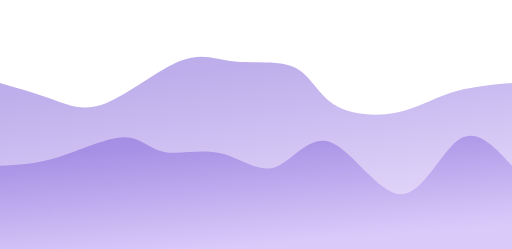
t = 0.00 s
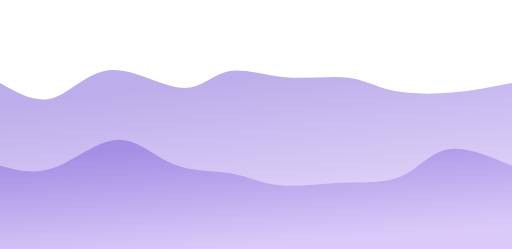
t = 0.75 s
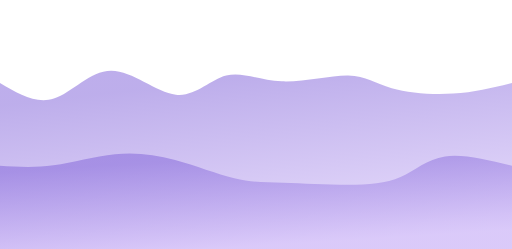
t = 1.25 s
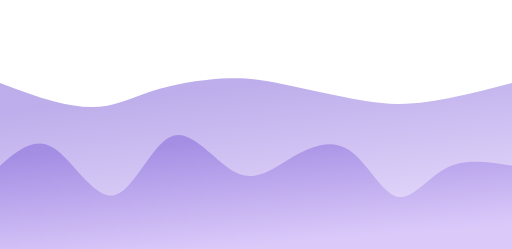
t = 2.00 s
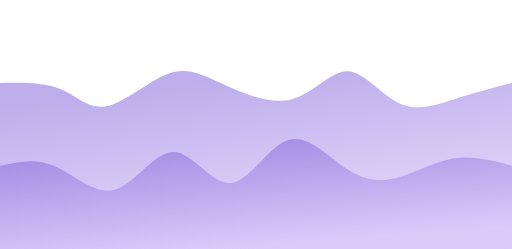
t = 2.75 s
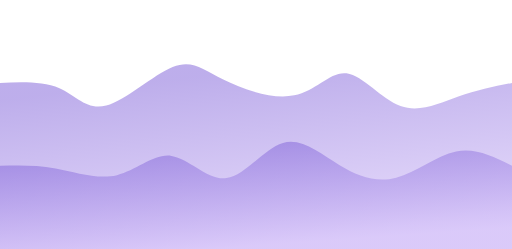
t = 3.25 s

The animated SVG that drew these frames (rendered in a browser with its animation timeline set to each time). Animation: 2 CSS @keyframes rules; one cycle of 4.00 s, repeats indefinitely.

<svg width="100%" height="100%" id="svg" viewBox="0 0 1440 700" xmlns="http://www.w3.org/2000/svg" class="transition duration-300 ease-in-out delay-150"><style>
          .path-0{
            animation:pathAnim-0 4s;
            animation-timing-function: linear;
            animation-iteration-count: infinite;
          }
          @keyframes pathAnim-0{
            0%{
              d: path("M 0,700 C 0,700 0,233 0,233 C 50.48213096559378,247.55158465902085 100.96426193118756,262.1031693180417 147,279 C 193.03573806881244,295.8968306819583 234.62508324084354,315.1389073868541 298,290 C 361.37491675915646,264.8610926131459 446.5354051054384,195.34120113454185 508,171 C 569.4645948945616,146.65879886545815 607.2332963374029,167.49628807497842 661,173 C 714.7667036625971,178.50371192502158 784.5314095449501,168.67364656554443 829,190 C 873.4685904550499,211.32635343445557 892.6410654827969,263.80912566284377 938,293 C 983.3589345172031,322.19087433715623 1054.9043285238627,328.0898507830805 1113,317 C 1171.0956714761373,305.9101492169195 1215.7416204217536,277.83147120483414 1268,261 C 1320.2583795782464,244.16852879516586 1380.1291897891233,238.58426439758293 1440,233 C 1440,233 1440,700 1440,700 Z");
            }
            25%{
              d: path("M 0,700 C 0,700 0,233 0,233 C 49.68898754470342,266.3392033542977 99.37797508940685,299.6784067085954 150,274 C 200.62202491059315,248.32159329140464 252.1770871870761,163.62557651991614 316,166 C 379.8229128129239,168.37442348008386 455.9136761622889,257.81928721174 509,272 C 562.0863238377111,286.18071278826 592.1682081637686,225.09727463312373 633,210 C 673.8317918362314,194.90272536687627 725.4134911826367,225.79161425576518 792,226 C 858.5865088173633,226.20838574423482 940.1778271056849,195.7362683438155 989,193 C 1037.8221728943151,190.2637316561845 1053.8752003946233,215.2633123689728 1097,233 C 1140.1247996053767,250.7366876310272 1210.321371315822,261.21048218029347 1272,260 C 1333.678628684178,258.78951781970653 1386.839314342089,245.89475890985327 1440,233 C 1440,233 1440,700 1440,700 Z");
            }
            50%{
              d: path("M 0,700 C 0,700 0,233 0,233 C 52.632778394376615,252.95363176717228 105.26555678875323,272.90726353434457 156,286 C 206.73444321124677,299.09273646565543 255.57055123936368,305.3245776297941 302,297 C 348.4294487606363,288.6754223702059 392.45223825379213,265.7944259464792 452,249 C 511.54776174620787,232.20557405352082 586.620495745468,221.49771858428912 645,220 C 703.379504254532,218.50228141571088 745.065778764336,226.21469971636452 793,236 C 840.934221235664,245.78530028363548 895.1163891971881,257.64348255025277 950,269 C 1004.8836108028119,280.35651744974723 1060.468664446911,291.2113700826243 1116,292 C 1171.531335553089,292.7886299173757 1227.0089530151681,283.5110371192502 1281,272 C 1334.9910469848319,260.4889628807498 1387.495523492416,246.7444814403749 1440,233 C 1440,233 1440,700 1440,700 Z");
            }
            75%{
              d: path("M 0,700 C 0,700 0,233 0,233 C 64.08814897027993,224.85941546429893 128.17629794055986,216.71883092859787 174,238 C 219.82370205944014,259.28116907140213 247.38295720804047,309.98409174990746 299,299 C 350.61704279195953,288.01590825009254 426.2918732272783,215.3448020717721 478,194 C 529.7081267727217,172.6551979282279 557.4495498828461,202.6366999630041 615,239 C 672.5504501171539,275.3633000369959 759.9099272413368,318.1083980762116 827,294 C 894.0900727586632,269.8916019237884 940.9107411518066,178.92970773214947 987,177 C 1033.0892588481934,175.07029226785053 1078.4471081514366,262.17277099519055 1131,292 C 1183.5528918485634,321.82722900480945 1243.3008262424466,294.37920828708843 1296,275 C 1348.6991737575534,255.6207917129116 1394.3495868787768,244.31039585645578 1440,233 C 1440,233 1440,700 1440,700 Z");
            }
            100%{
              d: path("M 0,700 C 0,700 0,233 0,233 C 50.48213096559378,247.55158465902085 100.96426193118756,262.1031693180417 147,279 C 193.03573806881244,295.8968306819583 234.62508324084354,315.1389073868541 298,290 C 361.37491675915646,264.8610926131459 446.5354051054384,195.34120113454185 508,171 C 569.4645948945616,146.65879886545815 607.2332963374029,167.49628807497842 661,173 C 714.7667036625971,178.50371192502158 784.5314095449501,168.67364656554443 829,190 C 873.4685904550499,211.32635343445557 892.6410654827969,263.80912566284377 938,293 C 983.3589345172031,322.19087433715623 1054.9043285238627,328.0898507830805 1113,317 C 1171.0956714761373,305.9101492169195 1215.7416204217536,277.83147120483414 1268,261 C 1320.2583795782464,244.16852879516586 1380.1291897891233,238.58426439758293 1440,233 C 1440,233 1440,700 1440,700 Z");
            }
          }</style><defs><linearGradient id="gradient" x1="34%" y1="3%" x2="66%" y2="97%"><stop offset="5%" stop-color="#8467da88"></stop><stop offset="95%" stop-color="#d0bbf888"></stop></linearGradient></defs><path d="M 0,700 C 0,700 0,233 0,233 C 50.48213096559378,247.55158465902085 100.96426193118756,262.1031693180417 147,279 C 193.03573806881244,295.8968306819583 234.62508324084354,315.1389073868541 298,290 C 361.37491675915646,264.8610926131459 446.5354051054384,195.34120113454185 508,171 C 569.4645948945616,146.65879886545815 607.2332963374029,167.49628807497842 661,173 C 714.7667036625971,178.50371192502158 784.5314095449501,168.67364656554443 829,190 C 873.4685904550499,211.32635343445557 892.6410654827969,263.80912566284377 938,293 C 983.3589345172031,322.19087433715623 1054.9043285238627,328.0898507830805 1113,317 C 1171.0956714761373,305.9101492169195 1215.7416204217536,277.83147120483414 1268,261 C 1320.2583795782464,244.16852879516586 1380.1291897891233,238.58426439758293 1440,233 C 1440,233 1440,700 1440,700 Z" stroke="none" stroke-width="0" fill="url(#gradient)" class="transition-all duration-300 ease-in-out delay-150 path-0"></path><style>
          .path-1{
            animation:pathAnim-1 4s;
            animation-timing-function: linear;
            animation-iteration-count: infinite;
          }
          @keyframes pathAnim-1{
            0%{
              d: path("M 0,700 C 0,700 0,466 0,466 C 51.0544333456653,463.5655197928228 102.1088666913306,461.1310395856456 164,442 C 225.8911333086694,422.8689604143544 298.6189665803428,387.0413614502404 347,386 C 395.3810334196572,384.9586385497596 419.415266987298,418.70351461339254 462,427 C 504.584733012702,435.29648538660746 565.719965470465,418.14458009618943 621,431 C 676.280034529535,443.85541990381057 725.7048711308422,486.71816500184974 774,470 C 822.2951288691578,453.28183499815026 869.460550006166,376.9827598964114 930,400 C 990.539449993834,423.0172401035886 1064.4529288444937,545.3507954125046 1127,546 C 1189.5470711555063,546.6492045874954 1240.7277346158587,425.6140584535701 1291,392 C 1341.2722653841413,358.3859415464299 1390.6361326920705,412.19297077321494 1440,466 C 1440,466 1440,700 1440,700 Z");
            }
            25%{
              d: path("M 0,700 C 0,700 0,466 0,466 C 47.76031569860649,484.19173757553335 95.52063139721298,502.3834751510667 150,481 C 204.47936860278702,459.6165248489333 265.67779010975465,398.6578369712666 324,395 C 382.32220989024535,391.3421630287334 437.7682081637687,444.9851769638673 495,472 C 552.2317918362313,499.0148230361327 611.2493772351709,499.40145517326437 657,506 C 702.7506227648291,512.5985448267356 735.2342828955481,525.4090023430756 788,538 C 840.7657171044519,550.5909976569244 913.8134911826367,562.9625354544334 976,552 C 1038.1865088173633,541.0374645455666 1089.5117523739057,506.740855839191 1130,479 C 1170.4882476260943,451.259144160809 1200.1394993217414,430.0740411888026 1250,429 C 1299.8605006782586,427.9259588111974 1369.9302503391293,446.96297940559873 1440,466 C 1440,466 1440,700 1440,700 Z");
            }
            50%{
              d: path("M 0,700 C 0,700 0,466 0,466 C 48.35170797878901,423.8290294734246 96.70341595757802,381.65805894684917 151,416 C 205.29658404242198,450.34194105315083 265.538044148477,561.196793686028 321,549 C 376.461955851523,536.803206313972 427.144407448514,401.5547663090393 485,382 C 542.855592551486,362.4452336909607 607.8843260574671,458.5841410778147 665,486 C 722.1156739425329,513.4158589221853 771.3182883216178,472.1086693797016 824,441 C 876.6817116783822,409.8913306202984 932.8425206560612,388.98118140337897 982,422 C 1031.1574793439388,455.01881859662103 1073.3116290541373,541.9666050067826 1116,553 C 1158.6883709458627,564.0333949932174 1201.9109631273893,499.15239856949063 1256,472 C 1310.0890368726107,444.84760143050937 1375.0445184363052,455.4238007152547 1440,466 C 1440,466 1440,700 1440,700 Z");
            }
            75%{
              d: path("M 0,700 C 0,700 0,466 0,466 C 50.01765939080035,464.9725983475151 100.0353187816007,463.9451966950302 154,484 C 207.9646812183993,504.0548033049698 265.87638426439753,545.1918115673943 323,528 C 380.12361573560247,510.80818843260573 436.45914416080905,435.2875570353928 489,442 C 541.540855839191,448.7124429646072 590.2870390923665,537.6579602910347 642,524 C 693.7129609076335,510.3420397089654 748.392699469725,394.0806018004687 803,379 C 857.607300530275,363.9193981995313 912.1421630287335,450.0196325070908 962,485 C 1011.8578369712665,519.9803674929092 1057.038648415341,503.84086817116787 1110,484 C 1162.961351584659,464.15913182883213 1223.7032433099025,440.61689480823776 1280,437 C 1336.2967566900975,433.38310519176224 1388.1483783450487,449.69155259588115 1440,466 C 1440,466 1440,700 1440,700 Z");
            }
            100%{
              d: path("M 0,700 C 0,700 0,466 0,466 C 51.0544333456653,463.5655197928228 102.1088666913306,461.1310395856456 164,442 C 225.8911333086694,422.8689604143544 298.6189665803428,387.0413614502404 347,386 C 395.3810334196572,384.9586385497596 419.415266987298,418.70351461339254 462,427 C 504.584733012702,435.29648538660746 565.719965470465,418.14458009618943 621,431 C 676.280034529535,443.85541990381057 725.7048711308422,486.71816500184974 774,470 C 822.2951288691578,453.28183499815026 869.460550006166,376.9827598964114 930,400 C 990.539449993834,423.0172401035886 1064.4529288444937,545.3507954125046 1127,546 C 1189.5470711555063,546.6492045874954 1240.7277346158587,425.6140584535701 1291,392 C 1341.2722653841413,358.3859415464299 1390.6361326920705,412.19297077321494 1440,466 C 1440,466 1440,700 1440,700 Z");
            }
          }</style><defs><linearGradient id="gradient" x1="34%" y1="3%" x2="66%" y2="97%"><stop offset="5%" stop-color="#8467daff"></stop><stop offset="95%" stop-color="#d0bbf8ff"></stop></linearGradient></defs><path d="M 0,700 C 0,700 0,466 0,466 C 51.0544333456653,463.5655197928228 102.1088666913306,461.1310395856456 164,442 C 225.8911333086694,422.8689604143544 298.6189665803428,387.0413614502404 347,386 C 395.3810334196572,384.9586385497596 419.415266987298,418.70351461339254 462,427 C 504.584733012702,435.29648538660746 565.719965470465,418.14458009618943 621,431 C 676.280034529535,443.85541990381057 725.7048711308422,486.71816500184974 774,470 C 822.2951288691578,453.28183499815026 869.460550006166,376.9827598964114 930,400 C 990.539449993834,423.0172401035886 1064.4529288444937,545.3507954125046 1127,546 C 1189.5470711555063,546.6492045874954 1240.7277346158587,425.6140584535701 1291,392 C 1341.2722653841413,358.3859415464299 1390.6361326920705,412.19297077321494 1440,466 C 1440,466 1440,700 1440,700 Z" stroke="none" stroke-width="0" fill="url(#gradient)" class="transition-all duration-300 ease-in-out delay-150 path-1"></path></svg>
